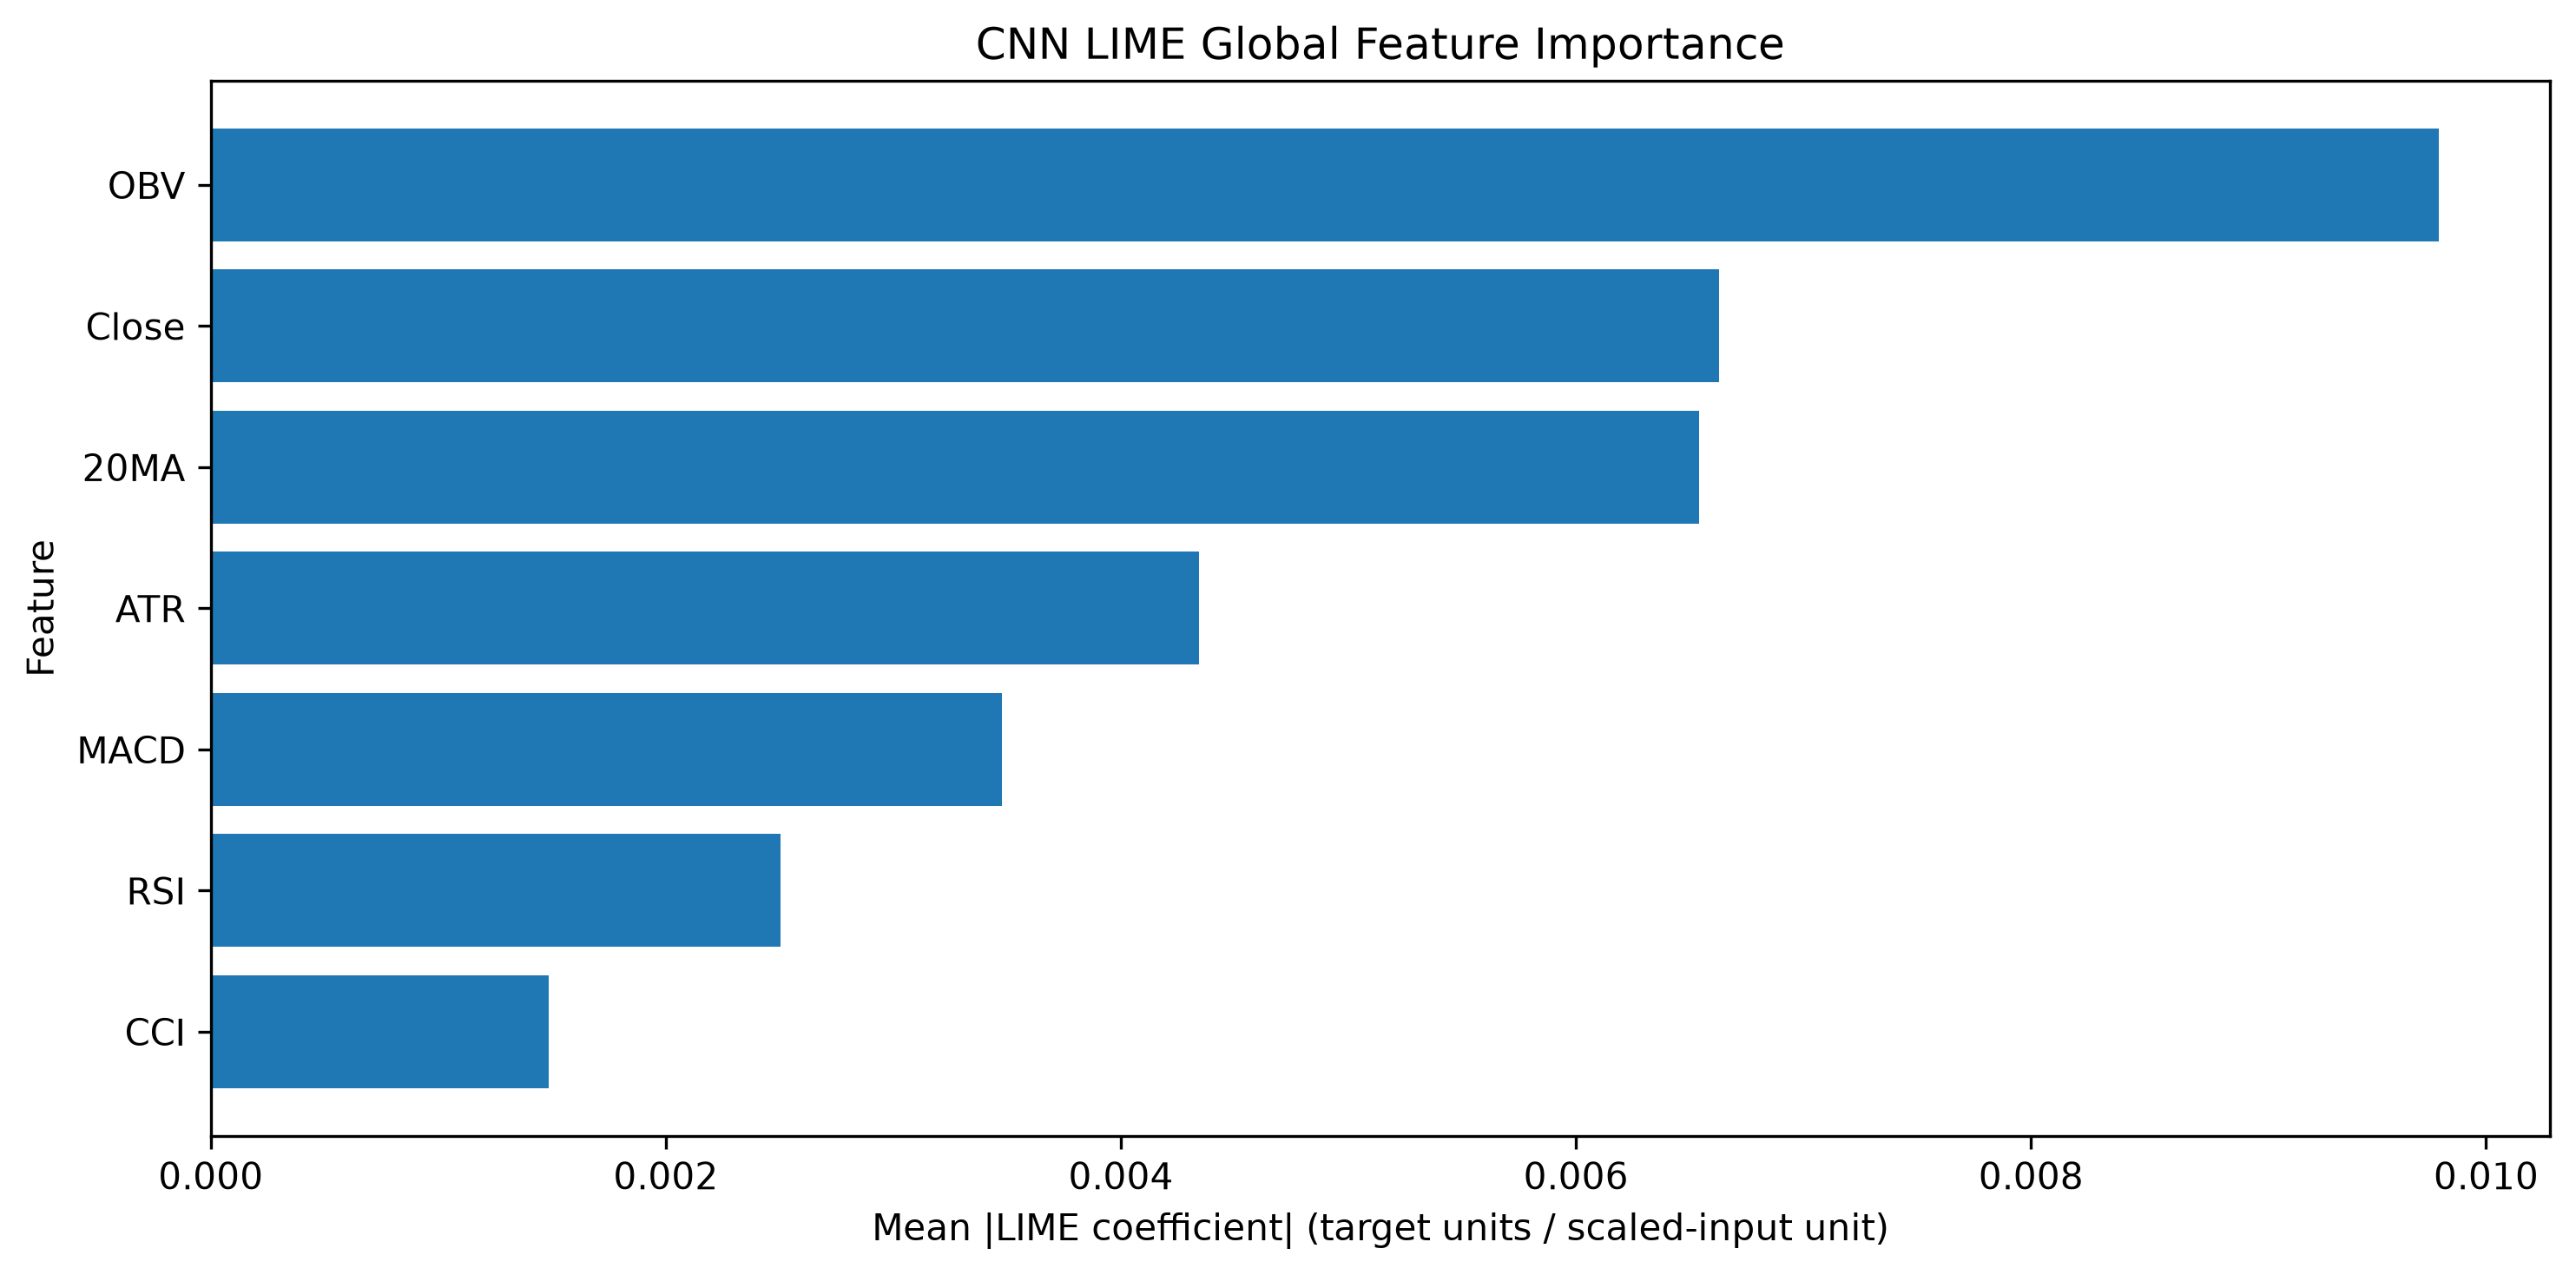

The file beside this chart, header and first rows:
Feature, LIME Mean Abs Importance, LIME Mean Signed Weight, LIME Normalized Importance, LIME Rank
OBV, 0.009791, -0.007897, 0.2816, 1
Close, 0.006629, 0.005616, 0.1907, 2
20MA, 0.006541, 0.001884, 0.1881, 3
ATR, 0.004342, 0.00406, 0.1249, 4
MACD, 0.003478, -0.003446, 0.1, 5
RSI, 0.002505, 0.001189, 0.07204, 6
CCI, 0.001485, -0.0009203, 0.04271, 7
